21-way image classification set "processed" from GitHub (Tensai-Kartik/PlantCare); label vocabulary: apple black rot, apple cedar apple rust, apple healthy, apple scab, corn common rust, corn healthy, corn northern leaf blight, grape black rot, grape esca black measles, grape healthy, pepper bell bacterial spot, pepper bell healthy, potato early blight, potato healthy, potato late blight, tomato bacterial spot, tomato early blight, tomato healthy, tomato late blight, tomato septoria leaf spot, tomato yellow leaf curl virus.

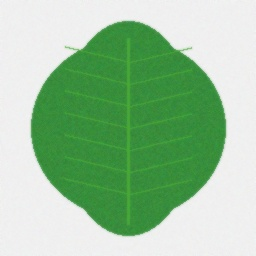
Label: grape healthy

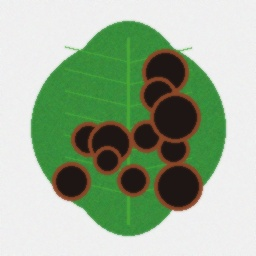
Label: grape esca black measles

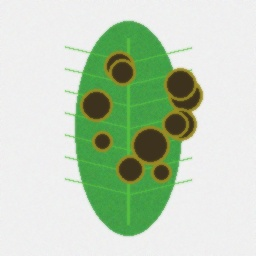
Label: corn northern leaf blight

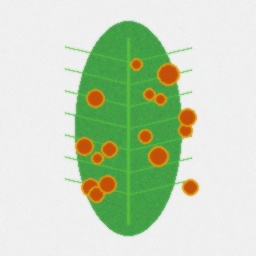
Label: corn common rust

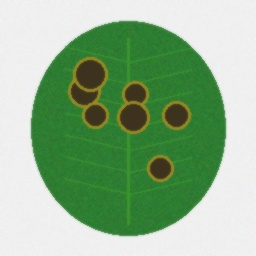
Label: apple scab

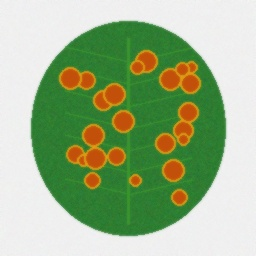
Label: apple cedar apple rust
